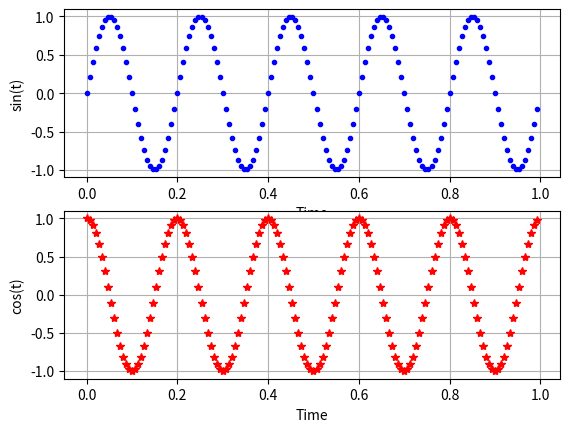

Here is the Python script that generated this plot:
import numpy as np
import matplotlib.pyplot as plt
Fs = 150.0  # sampling rate
Ts = 1.0/Fs # sampling interval or sampling time
#  0.006666666666666667
t = np.arange(0,1,Ts) # time vector
#  0에서 1초 사이에 0.006 초 간격의 (Ts개) 시간을 만들어라
np.size(t)
ff = 5   # frequency of the signal
y = np.sin(2*np.pi*ff*t)
#  sin(2*np.pi)를 1초(t) 안에 5개 (ff)의 2*pi 주기의 sin 파를
#  만들어라. 그런데, 1초 안에는 150개의 점을 찍어라.#
np.size(y)
#compare sine and cosine
y1= np.cos(2*np.pi*ff*t)

plt.figure(100)
plt.subplot(2,1,1)
plt.plot(t,y, 'b.')
np.size(t)
np.size(y)
plt.xlabel('Time')
plt.ylabel('sin(t)')
plt.grid()
plt.subplot(2,1,2)
plt.plot(t,y1,'r*')
plt.xlabel('Time')
plt.ylabel('cos(t)')
plt.grid()
